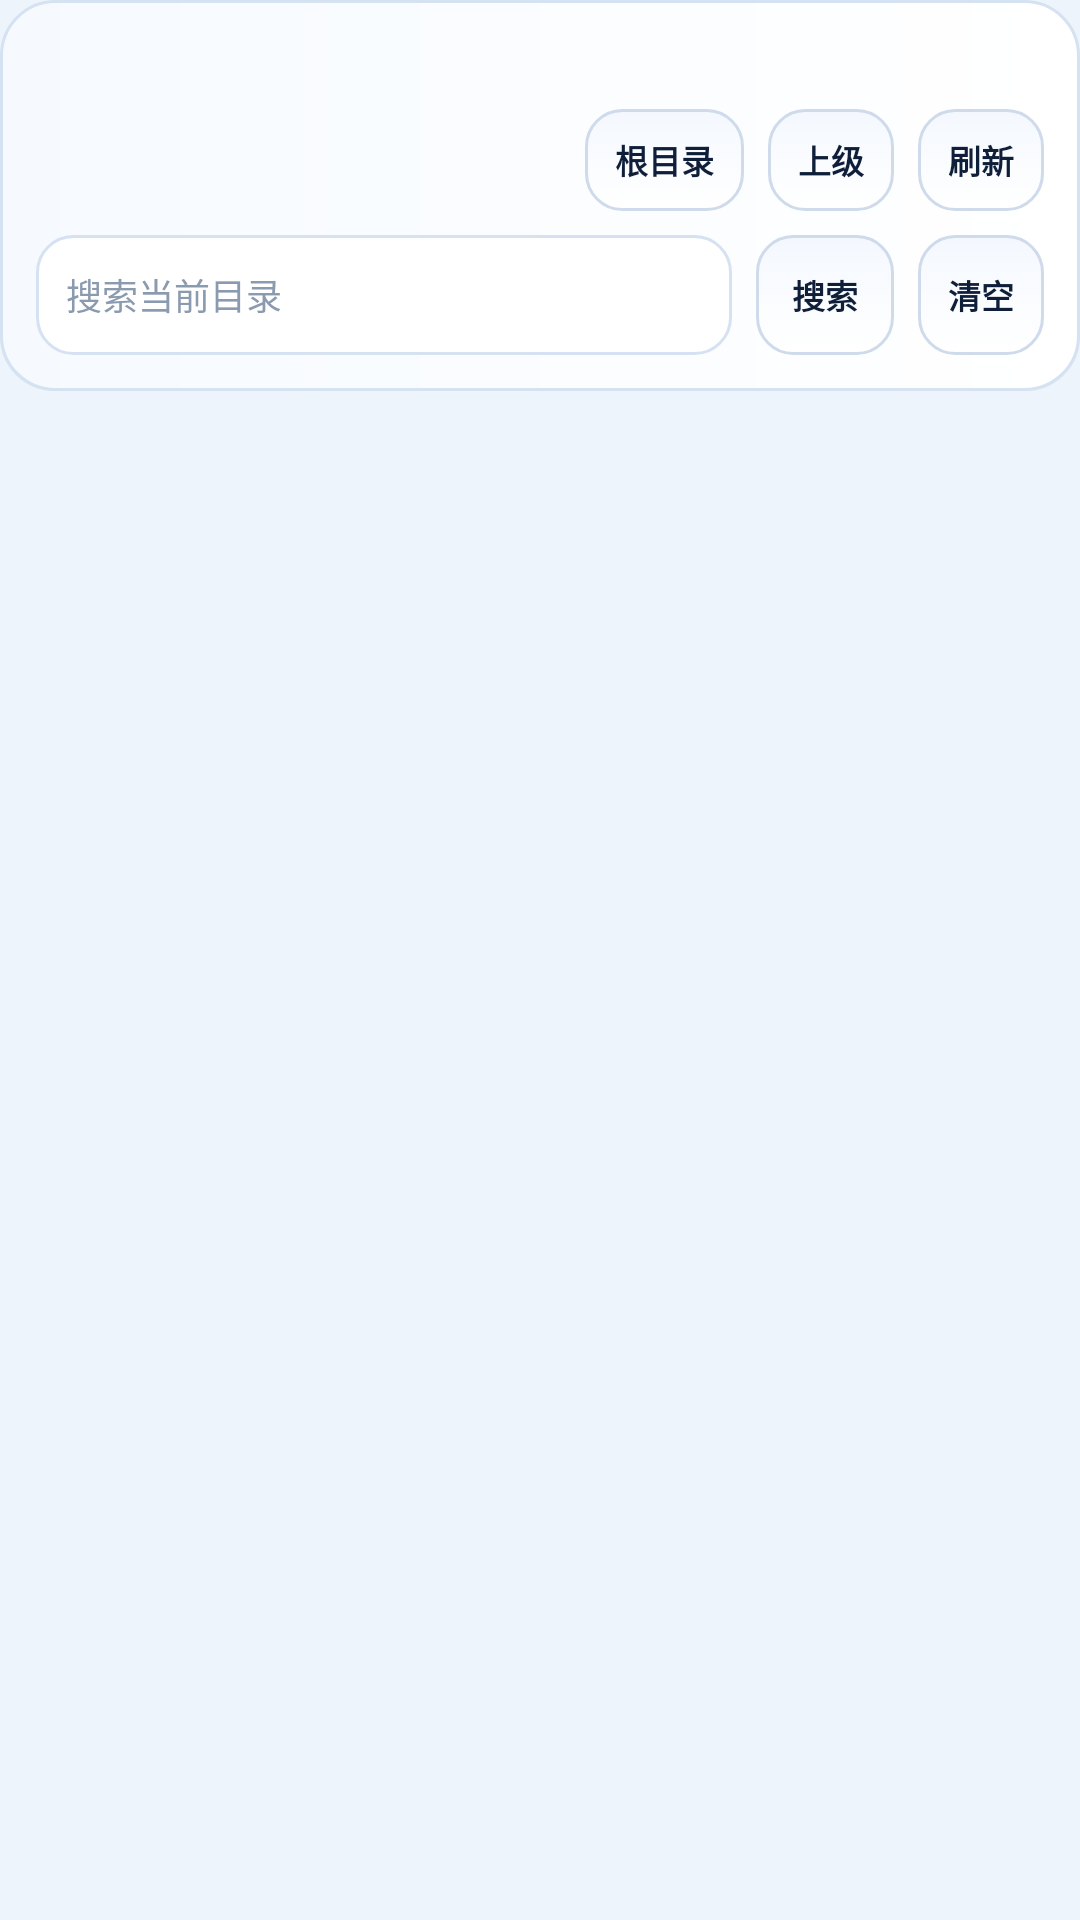

The Android layout XML behind this screen, and the referenced resources:
<!-- AndroidManifest.xml: application theme Theme.Metrology -->
<!-- res/layout/fragment_files.xml -->
<?xml version="1.0" encoding="utf-8"?>
<LinearLayout xmlns:android="http://schemas.android.com/apk/res/android"
    android:layout_width="match_parent"
    android:layout_height="match_parent"
    android:orientation="vertical">

    <LinearLayout
        android:layout_width="match_parent"
        android:layout_height="wrap_content"
        android:background="@drawable/bg_card"
        android:orientation="vertical"
        android:padding="12dp">

        <TextView
            android:id="@+id/txtFilePath"
            android:layout_width="match_parent"
            android:layout_height="wrap_content"
            android:textColor="@color/textPrimary"
            android:textSize="12sp"
            android:textStyle="bold" />

        <LinearLayout
            android:layout_width="match_parent"
            android:layout_height="wrap_content"
            android:layout_marginTop="8dp"
            android:gravity="end"
            android:orientation="horizontal">

            <TextView
                android:id="@+id/buttonFileRoot"
                android:layout_width="wrap_content"
                android:layout_height="34dp"
                android:background="@drawable/bg_secondary_button"
                android:gravity="center"
                android:paddingLeft="10dp"
                android:paddingRight="10dp"
                android:text="根目录"
                android:textColor="@color/textPrimary"
                android:textSize="11sp"
                android:textStyle="bold" />

            <TextView
                android:id="@+id/buttonFileBack"
                android:layout_width="wrap_content"
                android:layout_height="34dp"
                android:layout_marginLeft="8dp"
                android:background="@drawable/bg_secondary_button"
                android:gravity="center"
                android:paddingLeft="10dp"
                android:paddingRight="10dp"
                android:text="上级"
                android:textColor="@color/textPrimary"
                android:textSize="11sp"
                android:textStyle="bold" />

            <TextView
                android:id="@+id/buttonRefreshFiles"
                android:layout_width="wrap_content"
                android:layout_height="34dp"
                android:layout_marginLeft="8dp"
                android:background="@drawable/bg_secondary_button"
                android:gravity="center"
                android:paddingLeft="10dp"
                android:paddingRight="10dp"
                android:text="刷新"
                android:textColor="@color/textPrimary"
                android:textSize="11sp"
                android:textStyle="bold" />
        </LinearLayout>

        <LinearLayout
            android:layout_width="match_parent"
            android:layout_height="wrap_content"
            android:layout_marginTop="8dp"
            android:gravity="center_vertical"
            android:orientation="horizontal">

            <EditText
                android:id="@+id/editFileSearch"
                android:layout_width="0dp"
                android:layout_height="40dp"
                android:layout_weight="1"
                android:background="@drawable/bg_input"
                android:hint="搜索当前目录"
                android:imeOptions="actionSearch"
                android:inputType="text"
                android:paddingLeft="10dp"
                android:paddingRight="10dp"
                android:textColor="@color/textPrimary"
                android:textColorHint="@color/textMuted"
                android:textSize="12sp" />

            <TextView
                android:id="@+id/buttonSearchFiles"
                android:layout_width="wrap_content"
                android:layout_height="40dp"
                android:layout_marginLeft="8dp"
                android:background="@drawable/bg_secondary_button"
                android:gravity="center"
                android:paddingLeft="12dp"
                android:paddingRight="12dp"
                android:text="搜索"
                android:textColor="@color/textPrimary"
                android:textSize="11sp"
                android:textStyle="bold" />

            <TextView
                android:id="@+id/buttonClearFileSearch"
                android:layout_width="wrap_content"
                android:layout_height="40dp"
                android:layout_marginLeft="8dp"
                android:background="@drawable/bg_secondary_button"
                android:gravity="center"
                android:paddingLeft="10dp"
                android:paddingRight="10dp"
                android:text="清空"
                android:textColor="@color/textPrimary"
                android:textSize="11sp"
                android:textStyle="bold" />
        </LinearLayout>

        <LinearLayout
            android:id="@+id/layoutFileWriteActions"
            android:layout_width="match_parent"
            android:layout_height="wrap_content"
            android:layout_marginTop="8dp"
            android:orientation="horizontal"
            android:visibility="gone">

            <TextView
                android:id="@+id/buttonUploadFiles"
                android:layout_width="0dp"
                android:layout_height="34dp"
                android:layout_weight="1"
                android:background="@drawable/bg_primary_button"
                android:gravity="center"
                android:text="上传"
                android:textColor="@color/white"
                android:textSize="11sp"
                android:textStyle="bold" />

            <TextView
                android:id="@+id/buttonCreateFolder"
                android:layout_width="0dp"
                android:layout_height="34dp"
                android:layout_marginLeft="8dp"
                android:layout_weight="1"
                android:background="@drawable/bg_secondary_button"
                android:gravity="center"
                android:text="新建文件夹"
                android:textColor="@color/textPrimary"
                android:textSize="11sp"
                android:textStyle="bold" />

            <TextView
                android:id="@+id/buttonScanSync"
                android:layout_width="0dp"
                android:layout_height="34dp"
                android:layout_marginLeft="8dp"
                android:layout_weight="1"
                android:background="@drawable/bg_secondary_button"
                android:gravity="center"
                android:text="扫描同步"
                android:textColor="@color/textPrimary"
                android:textSize="11sp"
                android:textStyle="bold" />
        </LinearLayout>
    </LinearLayout>

    <TextView
        android:id="@+id/txtFileHint"
        android:layout_width="match_parent"
        android:layout_height="wrap_content"
        android:layout_marginTop="8dp"
        android:textColor="@color/textMuted"
        android:textSize="11sp" />

    <androidx.recyclerview.widget.RecyclerView
        android:id="@+id/recyclerFile"
        android:layout_width="match_parent"
        android:layout_height="0dp"
        android:layout_marginTop="6dp"
        android:layout_weight="1"
        android:overScrollMode="never" />
</LinearLayout>
<!-- resources referenced by this layout -->
<resources>
  <color name="textMuted">#8A9AAF</color>
  <color name="textPrimary">#0F1F3A</color>
  <color name="white">#FFFFFF</color>
  <!-- drawable bg_card (drawable) -->
  <?xml version="1.0" encoding="utf-8"?>
  <layer-list xmlns:android="http://schemas.android.com/apk/res/android">
      <item android:top="2dp">
          <shape android:shape="rectangle">
              <solid android:color="#1A7A95B8" />
              <corners android:radius="18dp" />
          </shape>
      </item>
  
      <item>
          <shape android:shape="rectangle">
              <gradient
                  android:angle="180"
                  android:startColor="#FFFFFF"
                  android:endColor="#F6FAFF" />
              <corners android:radius="18dp" />
              <stroke
                  android:width="1dp"
                  android:color="#D5E2F2" />
          </shape>
      </item>
  </layer-list>
  <!-- drawable bg_input (drawable) -->
  <?xml version="1.0" encoding="utf-8"?>
  <shape xmlns:android="http://schemas.android.com/apk/res/android">
      <solid android:color="#FFFFFF" />
      <corners android:radius="12dp" />
      <stroke
          android:width="1dp"
          android:color="#D6E2F2" />
  </shape>
  <!-- drawable bg_primary_button (drawable) -->
  <?xml version="1.0" encoding="utf-8"?>
  <selector xmlns:android="http://schemas.android.com/apk/res/android">
      <item
          android:drawable="@drawable/bg_primary_button_pressed"
          android:state_pressed="true" />
      <item
          android:drawable="@drawable/bg_primary_button_pressed"
          android:state_selected="true" />
      <item android:drawable="@drawable/bg_primary_button_normal" />
  </selector>
  <!-- drawable bg_secondary_button (drawable) -->
  <?xml version="1.0" encoding="utf-8"?>
  <selector xmlns:android="http://schemas.android.com/apk/res/android">
      <item
          android:drawable="@drawable/bg_secondary_button_pressed"
          android:state_pressed="true" />
      <item
          android:drawable="@drawable/bg_secondary_button_pressed"
          android:state_selected="true" />
      <item android:drawable="@drawable/bg_secondary_button_normal" />
  </selector>
  <!-- drawable bg_primary_button_pressed (drawable) -->
  <?xml version="1.0" encoding="utf-8"?>
  <shape xmlns:android="http://schemas.android.com/apk/res/android">
      <gradient
          android:angle="90"
          android:startColor="#276EDD"
          android:endColor="#1B54C2" />
      <corners android:radius="12dp" />
      <stroke
          android:width="1dp"
          android:color="#1E58C9" />
  </shape>
  <!-- drawable bg_primary_button_normal (drawable) -->
  <?xml version="1.0" encoding="utf-8"?>
  <shape xmlns:android="http://schemas.android.com/apk/res/android">
      <gradient
          android:angle="90"
          android:startColor="#2F7CF7"
          android:endColor="#1F62E8" />
      <corners android:radius="12dp" />
      <stroke
          android:width="1dp"
          android:color="#2C6EEA" />
  </shape>
  <!-- drawable bg_secondary_button_pressed (drawable) -->
  <?xml version="1.0" encoding="utf-8"?>
  <shape xmlns:android="http://schemas.android.com/apk/res/android">
      <gradient
          android:angle="90"
          android:startColor="#EEF4FD"
          android:endColor="#E3ECF9" />
      <corners android:radius="12dp" />
      <stroke
          android:width="1dp"
          android:color="#BFCFE5" />
  </shape>
  <!-- drawable bg_secondary_button_normal (drawable) -->
  <?xml version="1.0" encoding="utf-8"?>
  <shape xmlns:android="http://schemas.android.com/apk/res/android">
      <gradient
          android:angle="90"
          android:startColor="#FFFFFF"
          android:endColor="#F4F8FE" />
      <corners android:radius="12dp" />
      <stroke
          android:width="1dp"
          android:color="#CFDAEB" />
  </shape>
  <color name="brandBlue">#2563EB</color>
  <color name="brandTeal">#14B8A6</color>
  <color name="surfacePage">#EEF4FB</color>
</resources>
